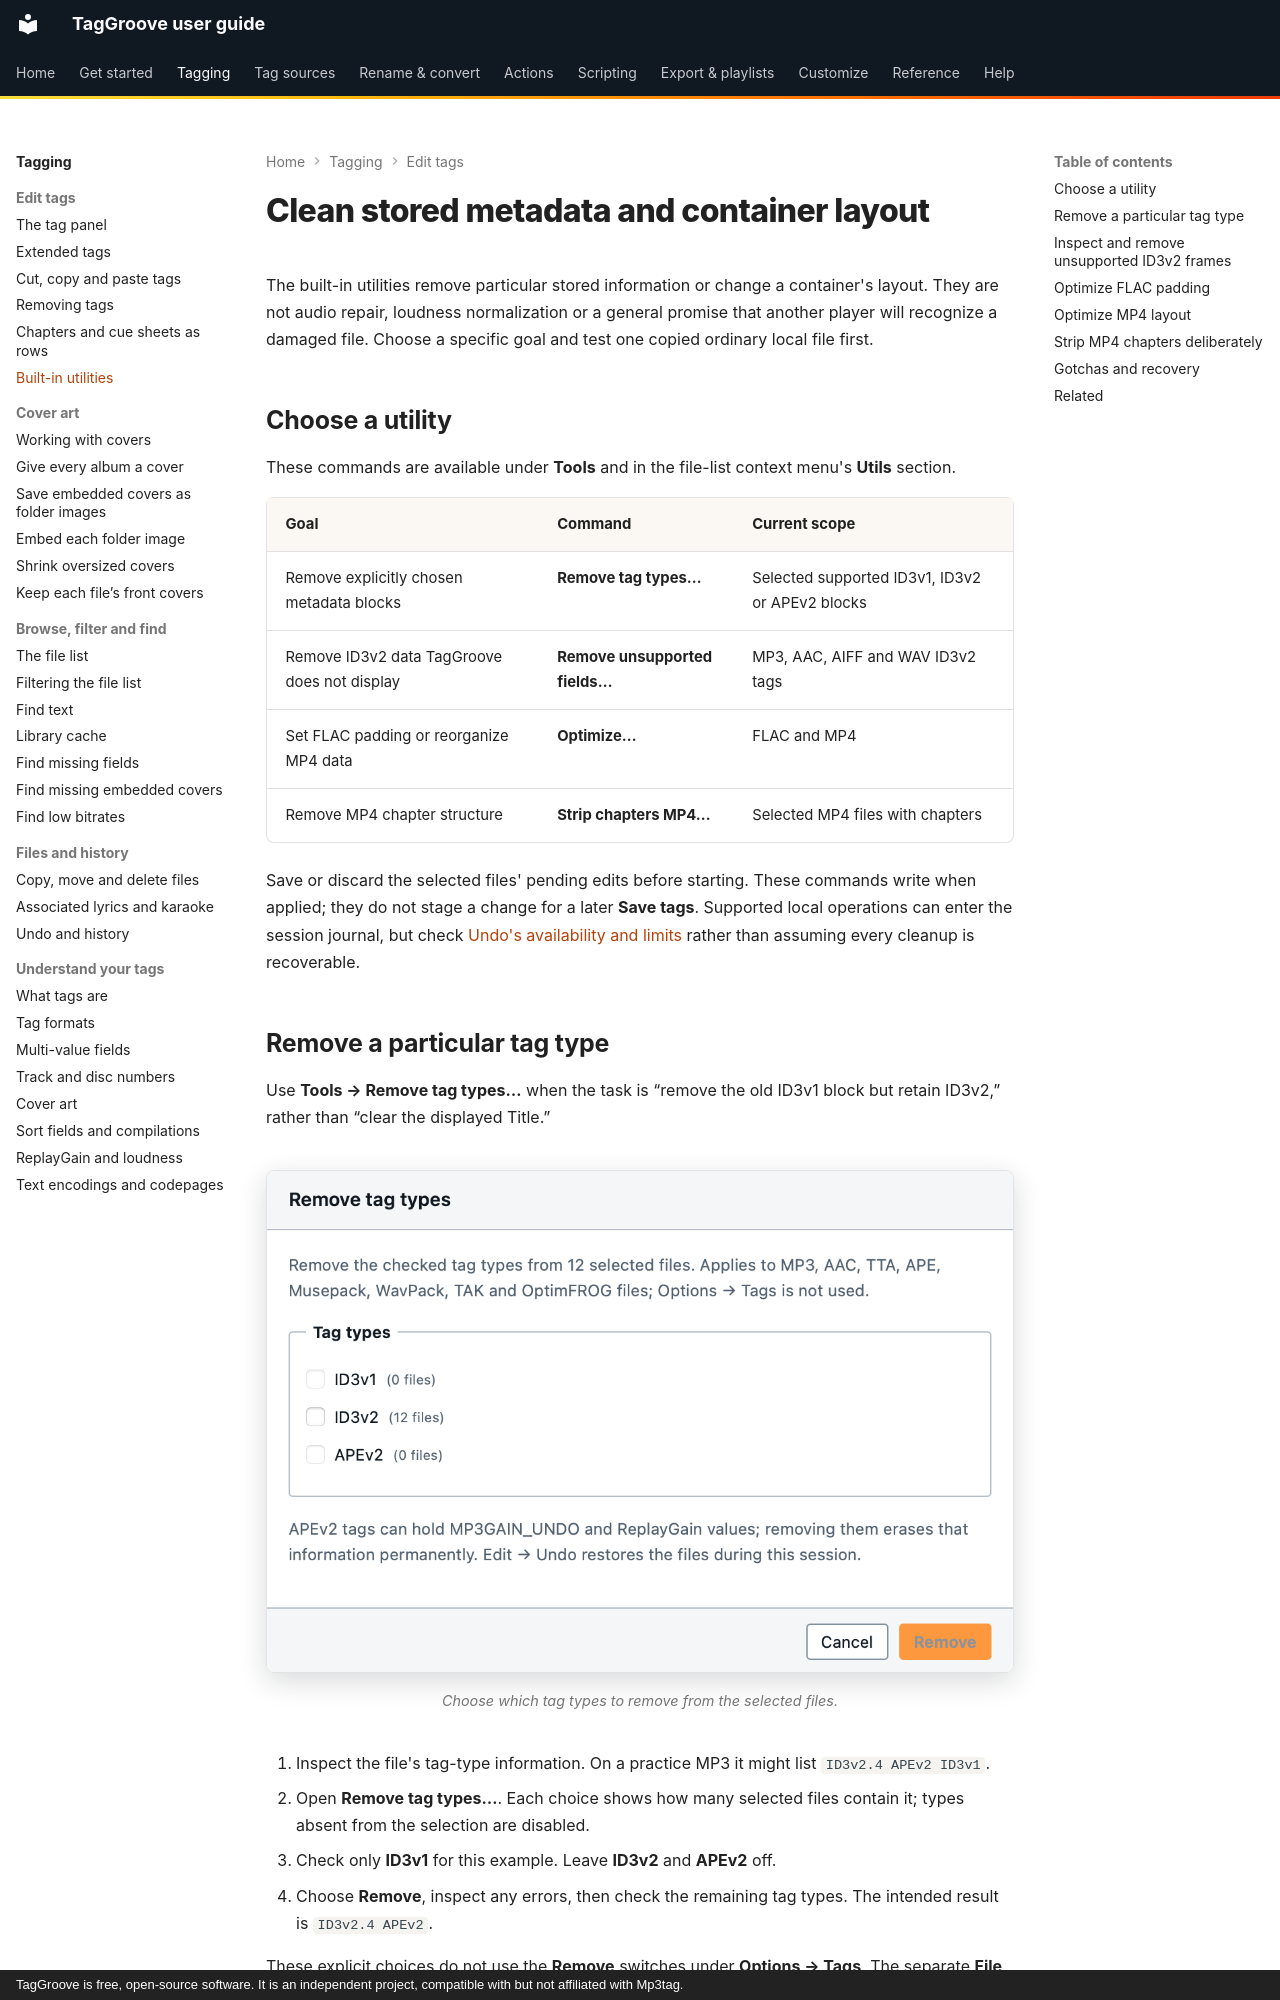

repository: johnneerdael/TagGroove · page: tagging/utilities/index.html · generator: mkdocs · copyright: TagGroove is free, open-source software. It is an independent project, compatible with but not affiliated with Mp3tag.

# Clean stored metadata and container layout

The built-in utilities remove particular stored information or change a
container's layout. They are not audio repair, loudness normalization or a
general promise that another player will recognize a damaged file. Choose a
specific goal and test one copied ordinary local file first.

## Choose a utility

These commands are available under **Tools** and in the file-list context
menu's **Utils** section.

| Goal | Command | Current scope |
| --- | --- | --- |
| Remove explicitly chosen metadata blocks | **Remove tag types…** | Selected supported ID3v1, ID3v2 or APEv2 blocks |
| Remove ID3v2 data TagGroove does not display | **Remove unsupported fields…** | MP3, AAC, AIFF and WAV ID3v2 tags |
| Set FLAC padding or reorganize MP4 data | **Optimize…** | FLAC and MP4 |
| Remove MP4 chapter structure | **Strip chapters MP4…** | Selected MP4 files with chapters |

Save or discard the selected files' pending edits before starting. These
commands write when applied; they do not stage a change for a later
**Save tags**. Supported local operations can enter the session journal,
but check [Undo's availability and limits](undo-history.md) rather than
assuming every cleanup is recoverable.

## Remove a particular tag type

Use **Tools → Remove tag types…** when the task is “remove the old ID3v1
block but retain ID3v2,” rather than “clear the displayed Title.”

<!-- figure:remove-tag-types-dialog -->
<figure markdown>
![The Remove tag types dialog listing the tag types found in the selected files](../assets/screens/remove-tag-types-dialog-light.png#only-light)
![The Remove tag types dialog listing the tag types found in the selected files](../assets/screens/remove-tag-types-dialog-dark.png#only-dark)
<figcaption>Choose which tag types to remove from the selected files.</figcaption>
</figure>
<!-- /figure -->

1. Inspect the file's tag-type information. On a practice MP3 it might list
   `ID3v2.4 APEv2 ID3v1`.
2. Open **Remove tag types…**. Each choice shows how many selected files
   contain it; types absent from the selection are disabled.
3. Check only **ID3v1** for this example. Leave **ID3v2** and **APEv2** off.
4. Choose **Remove**, inspect any errors, then check the remaining tag types.
   The intended result is `ID3v2.4 APEv2`.

These explicit choices do not use the **Remove** switches under
**Options → Tags**. The separate **File → Remove tag…** command does use
those configured policies. Read the complete
[tag-removal guide](remove-tags.md) for supported format families, preservation
limits and why the displayed title can change when a different block becomes
visible.

An APEv2 block can contain ReplayGain data and `MP3GAIN_UNDO`. Removing the
block erases that information; it does not reverse earlier gain changes.
Keep the original file when future reversal or a comparison may matter.
Deleting a whole ID3v2 block can also remove covers and custom fields that
another retained block cannot represent.
